Run: headless pygame with SDL's dummy video driver; simulated clock (each Clock.tick advances the game by its frame time, no real sleeping); random seed 0; keys injected as events and as key.get_pressed() state; no mouse input.
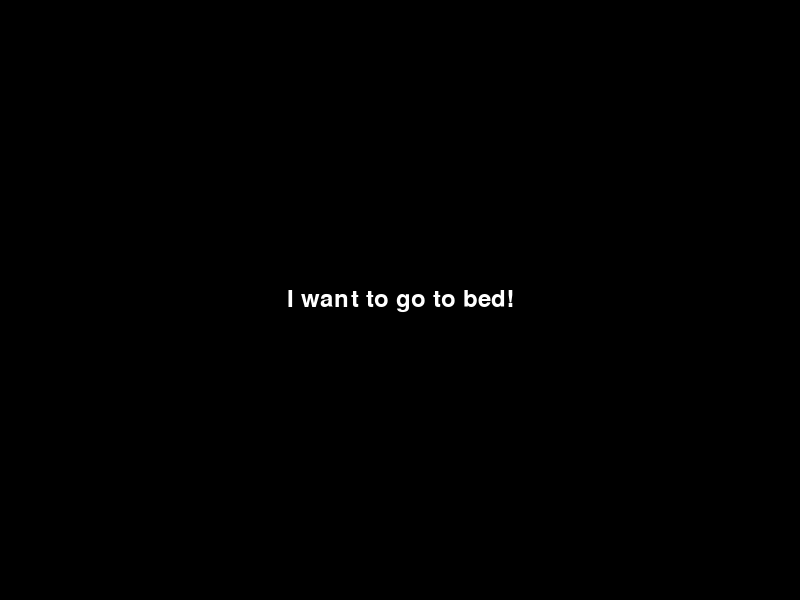
Frame 1 of 1 · flips 1–60 · no input

The pygame program that drew these frames:

import pygame
import sys


pygame.init()
font = pygame.font.Font(None, 36)
width = 800
height = 600

screen = pygame.display.set_mode((width, height))
pygame.display.set_caption("Message Tester")

clock = pygame.time.Clock()
running = True

while running:
    if pygame.event.peek(pygame.QUIT):
        running = False
        sys.exit()
    screen.fill((0, 0, 0))
    message = "I want to go to bed!"
    text = font.render(message, True, (255, 255, 255))
    text_rect = text.get_rect(center=(width // 2, height // 2))
    screen.blit(text, text_rect)
    pygame.display.flip()
    clock.tick(60)  # Limit the frame rate to 60 FPS
    
